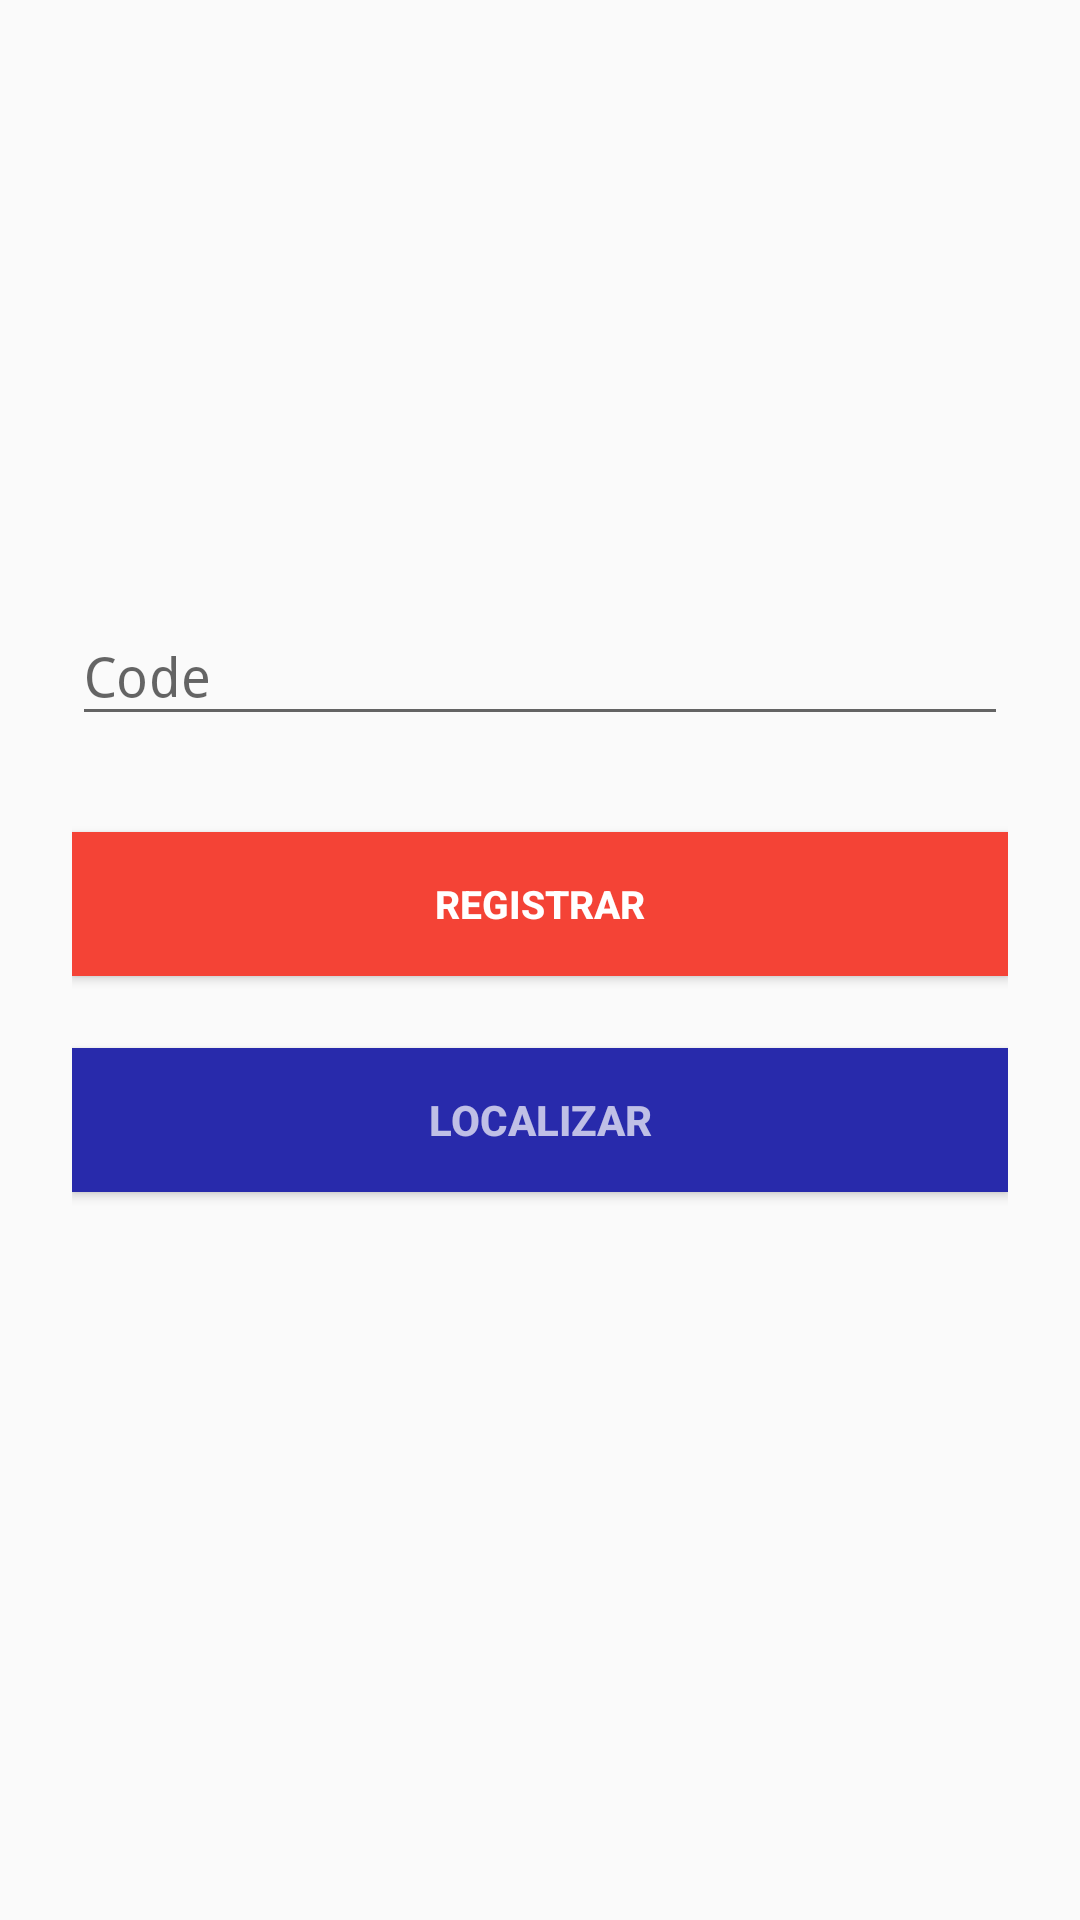

Android layout source for this screen:
<!-- AndroidManifest.xml: application theme AppTheme -->
<!-- res/layout/activity_login.xml -->
<?xml version="1.0" encoding="utf-8"?>
<ScrollView xmlns:android="http://schemas.android.com/apk/res/android"
    android:layout_width="fill_parent"
    android:layout_height="fill_parent"
    android:fitsSystemWindows="true"
    android:background="@drawable/abc_action_bar_item_background_material">

    <LinearLayout
        android:orientation="vertical"
        android:layout_width="match_parent"
        android:layout_height="wrap_content"
        android:paddingTop="56dp"
        android:paddingLeft="24dp"
        android:paddingRight="24dp"
        android:weightSum="1">

        <ImageView android:src="@drawable/logo"
            android:layout_width="wrap_content"
            android:layout_height="105dp"
            android:layout_marginBottom="24dp"
            android:layout_gravity="center_horizontal" />

        
        <android.support.design.widget.TextInputLayout
            android:layout_width="match_parent"
            android:layout_height="wrap_content"
            android:layout_marginTop="8dp"
            android:layout_marginBottom="8dp">
            <EditText android:id="@+id/input_password"
                android:layout_width="match_parent"
                android:layout_height="wrap_content"
                android:inputType="textPassword"
                android:hint="Code"
                />

        </android.support.design.widget.TextInputLayout>

        <android.support.v7.widget.AppCompatButton
            android:id="@+id/btn_login"
            android:layout_width="fill_parent"
            android:layout_height="wrap_content"
            android:layout_marginTop="24dp"
            android:layout_marginBottom="24dp"
            android:padding="12dp"
            android:text="Registrar"
            android:textColor="#FFFF"
            android:background="@color/colorPrimary"
            android:textStyle="bold"
            android:textSize="13dp" />

        <Button android:id="@+id/link_signup"
            android:layout_width="fill_parent"
            android:layout_height="wrap_content"
            android:layout_marginBottom="24dp"
            android:text="Localizar"
            android:gravity="center"
            android:textSize="14dp"
            android:background="#282aab"
            android:textColor="@color/abc_secondary_text_material_dark"
            android:textStyle="bold" />

    </LinearLayout>
</ScrollView>
<!-- resources referenced by this layout -->
<resources>
  <color name="colorPrimary">#f44336</color>
  <style name="AppTheme" parent="Theme.AppCompat.Light.DarkActionBar">
          
          <item name="colorPrimary">@color/colorPrimary</item>
          <item name="colorPrimaryDark">@color/colorPrimaryDark</item>
          <item name="colorAccent">@color/colorAccent</item>
      </style>
  <color name="colorPrimaryDark">#F44336</color>
  <color name="colorAccent">#FF4081</color>
</resources>
